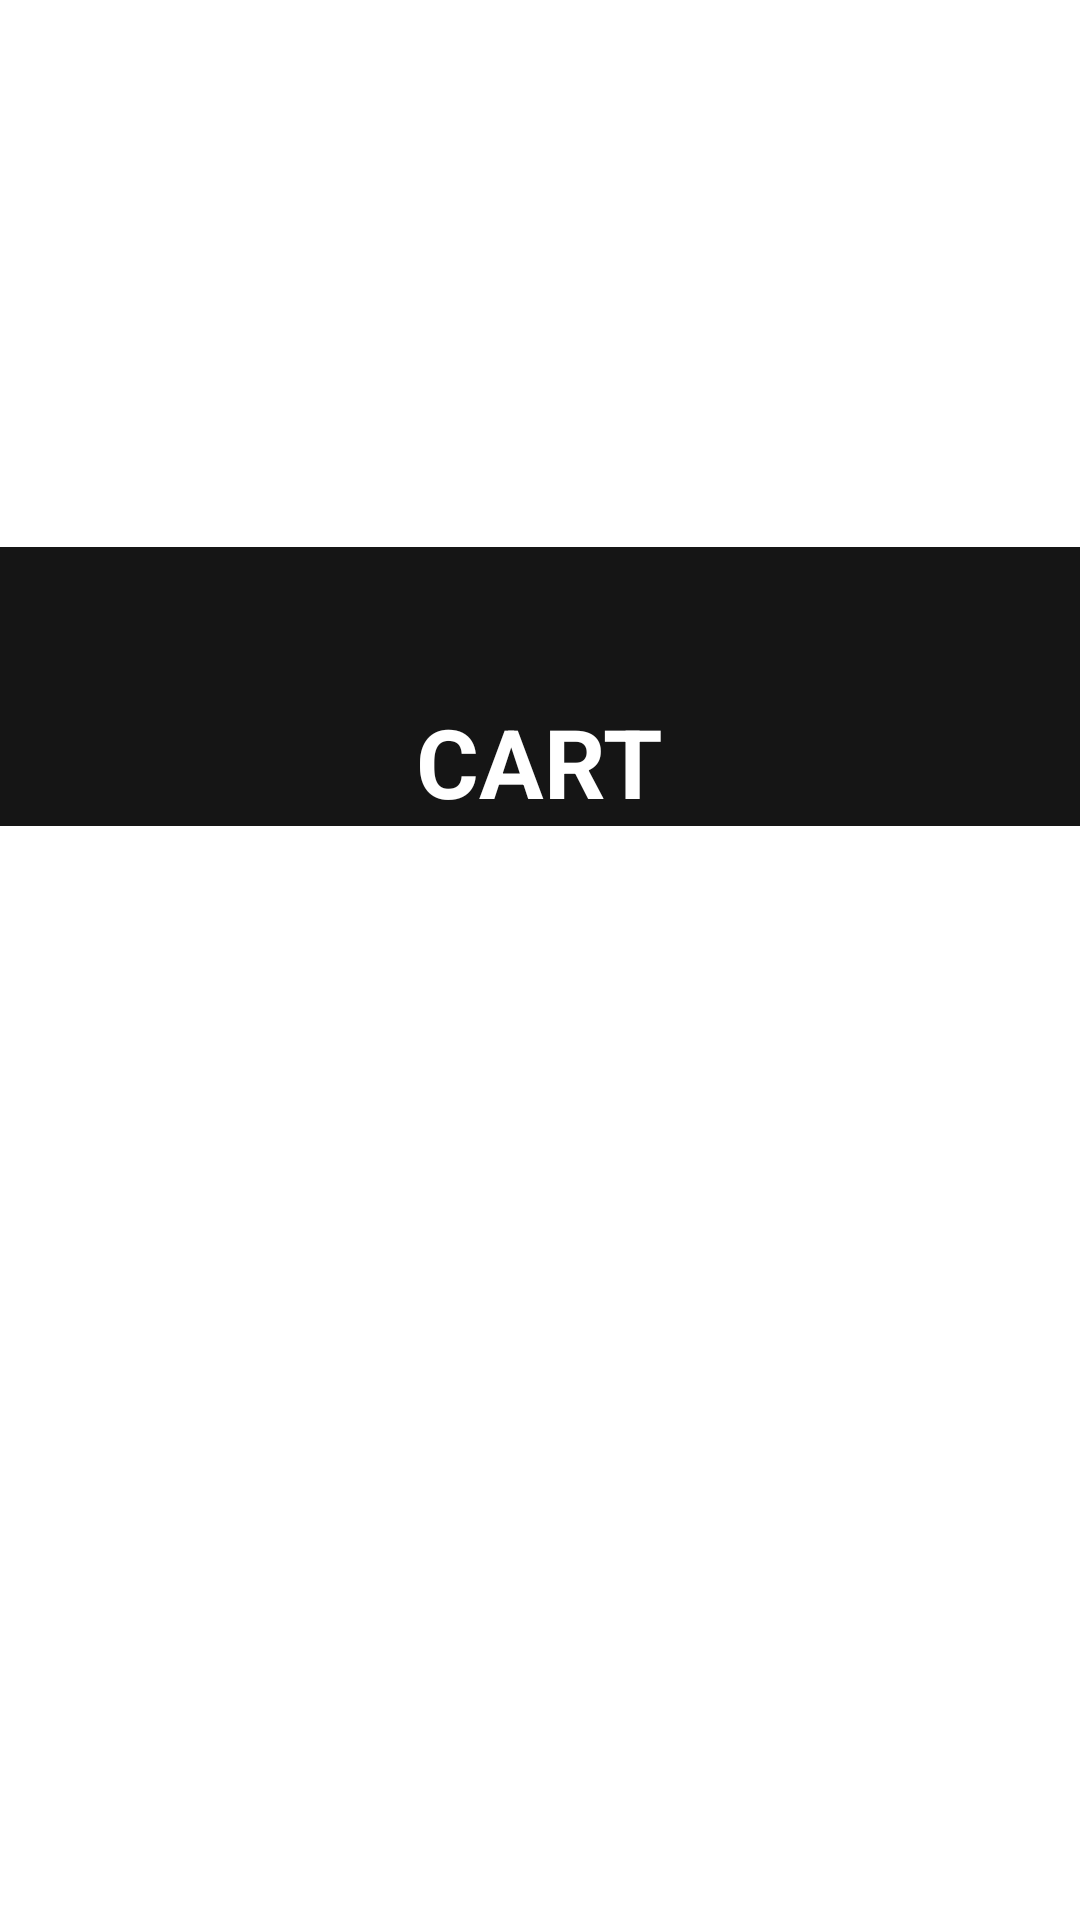

The Android layout XML behind this screen, and the referenced resources:
<!-- AndroidManifest.xml: application theme Theme.ECommerce_Project1 -->
<!-- res/layout/activity_cart_page.xml -->
<?xml version="1.0" encoding="utf-8"?>
<androidx.constraintlayout.widget.ConstraintLayout xmlns:android="http://schemas.android.com/apk/res/android"
    xmlns:app="http://schemas.android.com/apk/res-auto"
    xmlns:tools="http://schemas.android.com/tools"
    android:id="@+id/main"
    android:layout_width="match_parent"
    android:layout_height="wrap_content"
    tools:context=".cart_page">

    <LinearLayout
        android:id="@+id/linearLayout"
        android:layout_width="match_parent"
        android:layout_height="wrap_content"
        android:background="@color/blackish"
        android:gravity="center"
        app:layout_constraintBottom_toTopOf="@+id/cartRecycleView"
        app:layout_constraintEnd_toEndOf="parent"
        app:layout_constraintHorizontal_bias="0.0"
        app:layout_constraintStart_toStartOf="parent"
        app:layout_constraintTop_toTopOf="parent">

        <TextView
            android:layout_width="wrap_content"
            android:layout_height="wrap_content"
            android:paddingTop="50dp"
            android:text="CART"
            android:textColor="@color/white"
            android:textSize="32dp"
            android:textStyle="bold">


        </TextView>

    </LinearLayout>

    <androidx.recyclerview.widget.RecyclerView
        android:id="@+id/cartRecycleView"
        android:layout_width="match_parent"
        android:layout_height="wrap_content"
        app:layout_constraintBottom_toBottomOf="parent"
        app:layout_constraintEnd_toEndOf="parent"
        app:layout_constraintStart_toStartOf="parent"
        app:layout_constraintTop_toBottomOf="@+id/linearLayout" />

</androidx.constraintlayout.widget.ConstraintLayout>
<!-- resources referenced by this layout -->
<resources>
  <color name="blackish">#151515</color>
  <color name="white">#FFFFFFFF</color>
  <style name="Theme.ECommerce_Project1" parent="Theme.MaterialComponents.DayNight.DarkActionBar">
          
          <item name="colorPrimary">@color/purple_500</item>
          <item name="colorPrimaryVariant">@color/purple_700</item>
          <item name="colorOnPrimary">@color/white</item>
          
          <item name="colorSecondary">@color/teal_200</item>
          <item name="colorSecondaryVariant">@color/teal_700</item>
          <item name="colorOnSecondary">@color/black</item>
          
          <item name="android:statusBarColor">?attr/colorPrimaryVariant</item>
          
      </style>
  <color name="purple_500">#FF6200EE</color>
  <color name="purple_700">#FF3700B3</color>
  <color name="teal_200">#FF03DAC5</color>
  <color name="teal_700">#FF018786</color>
  <color name="black">#FF000000</color>
</resources>
